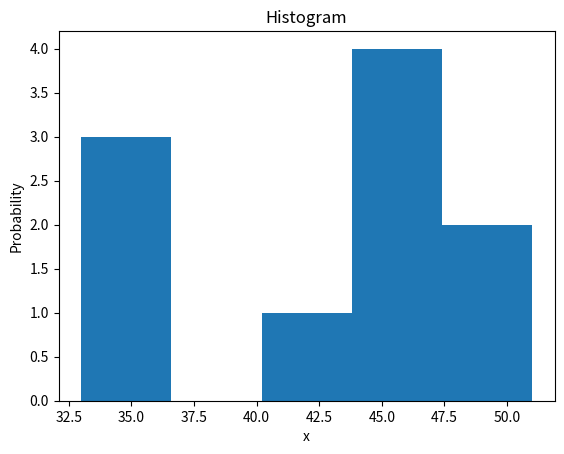

Source code (Python):
import numpy as np
import matplotlib.pyplot as plt

""" Создаем список из 10 массивов, содержащих по 10 рандомных чисел (из заданного интервала). 
    Затем находим сумму чисел в каждом массиве, внося значение суммы в новый список.
"""

new_list = []
sum_list = []
for i in range(0, 10):
    new_list.append(np.random.randint(0, 10, 10))
for el in new_list:
    sum_list.append(np.sum(el))
print(sum_list)
num_bins = 5
n, bins, patches = plt.hist(sum_list, num_bins)
plt.xlabel("x")
plt.ylabel("Probability")
plt.title("Histogram")
plt.show()
